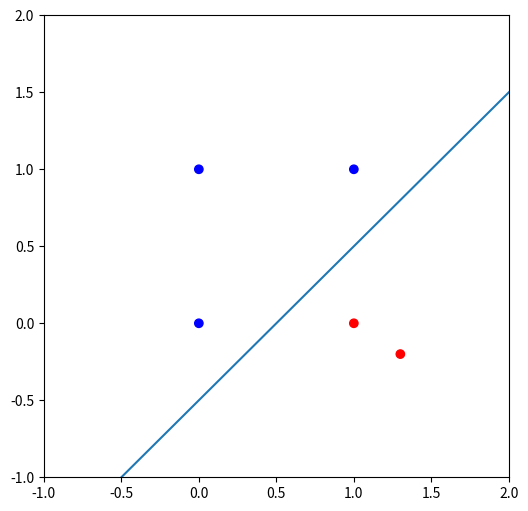
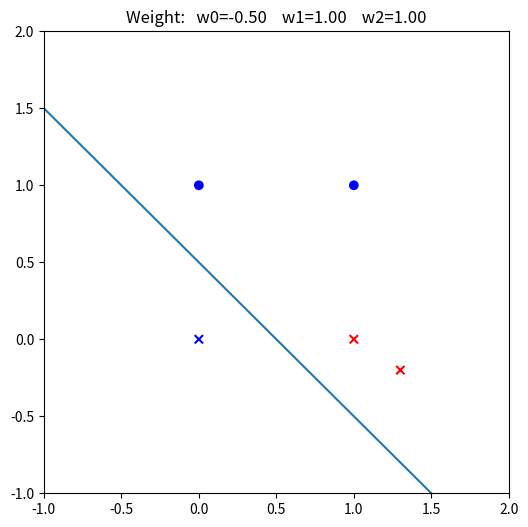
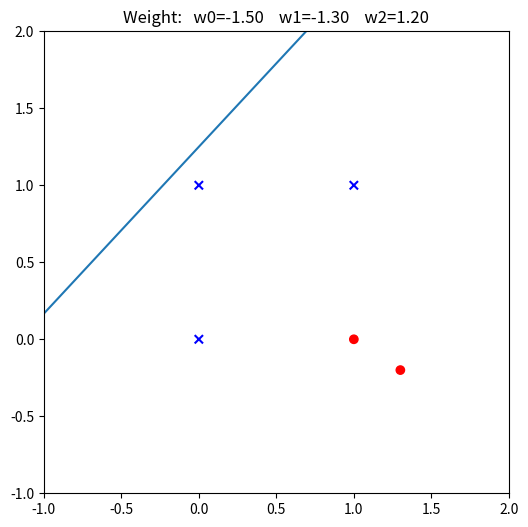
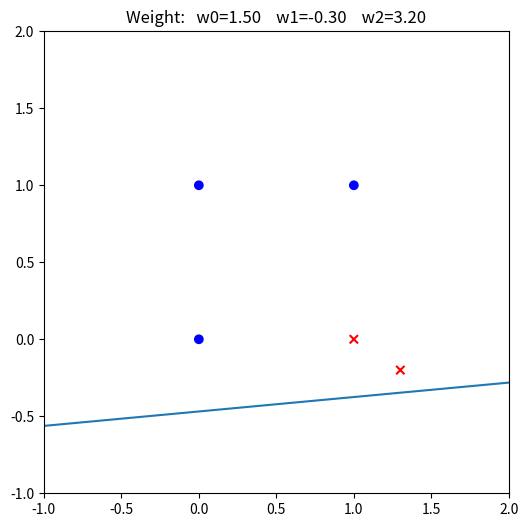
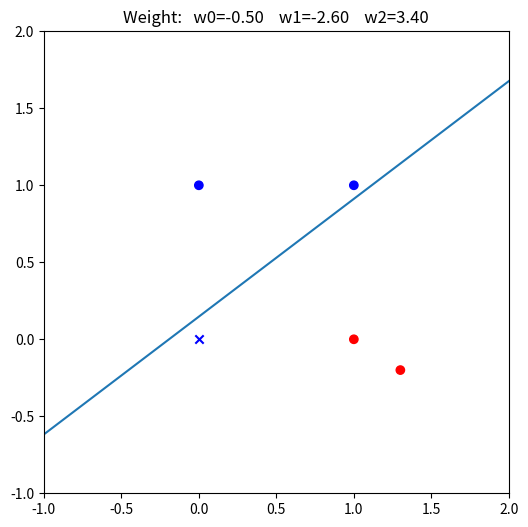
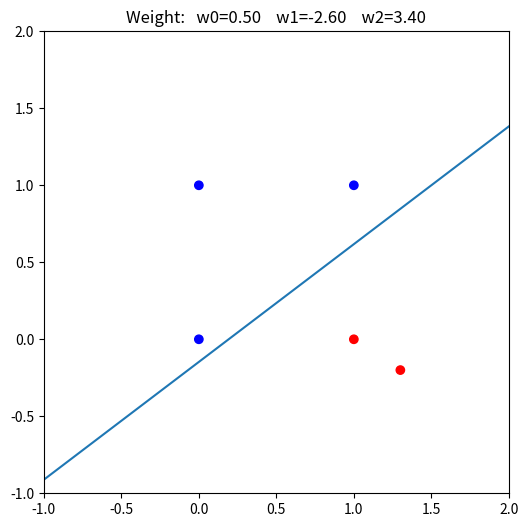
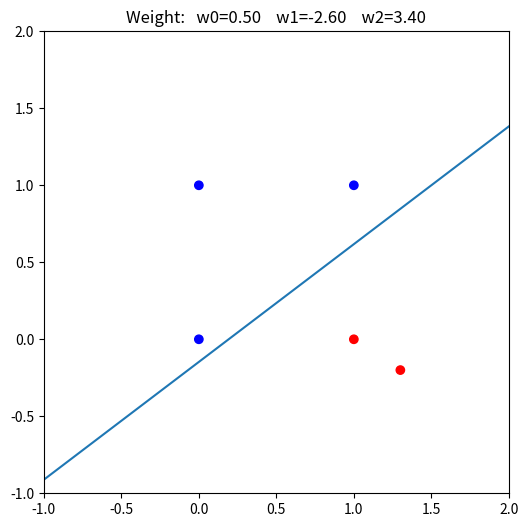

The matplotlib source for these figures, in order:
### ep01-1


import numpy as np
import matplotlib.pyplot as plt
#%matplotlib inline

# Create a numpy array with N points
xmin = ymin = -1
xmax =ymax = 2

X = np.asarray([[1.3, -0.2],[0,0],[0,1],[1,0],[1,1]])
print("Shape of array X: ", X.shape)
N = X.shape[0]
print("Number of examples: ", N)

# add a left column with 1's into X -- X extended,
# that way Xi has the same number of elements of the weight array
def add_column_of_ones(X):
    return np.hstack(( np.ones((X.shape[0],1)), X ) )
Xe = add_column_of_ones(X)
print("Shape of array Xe: ", Xe.shape)

# define a target weight vector
w_target = np.asarray([[0.5],[-1], [1]])
print("Shape of array w_target: ", w_target.shape)
print("Target weight array: \n", w_target)

# define y (class) values, based on the line defined by the target weight vector
y = np.sign(np.dot(Xe, w_target))
print("Shape of array y: ", y.shape)


# Plotting ...

# plot the line
a = -w_target[1] / w_target[2] # slope  -- we will have trouble if w_target[2]=0 ...
b = -w_target[0] / w_target[2] # intercept
x_l = np.linspace(xmin, xmax, 50)
y_l = a*x_l + b

plt.figure(figsize=(6,6))
plt.plot(x_l, y_l);
axes = plt.gca()
axes.set_xlim([xmin,xmax])
axes.set_ylim([xmin,ymax])

# Determine the colors of each of the examples
colors = ["blue" if y[i]==1 else "red" for i in range(N)]
print("color: ", colors)

# plot the examples
plt.scatter(X[:,0],X[:,1],c=colors)


### ep01-2


def plot_state(Xe,w,xmin=-1,xmax=2,ymin=-1,ymax=2):
    # compute yhat - prediction
    yhat = np.sign(np.dot(Xe,w))

    correct = np.where(y == yhat)[0]
    misclassified = np.where(y != yhat)[0]

    colors_o = ["blue" if y[i]==1 else "red" for i in correct]
    colors_x = ["blue" if y[i]==1 else "red" for i in misclassified]

    # plotting
    a = -w[1] / w[2] # slope
    b = -w[0] / w[2] # intercept
    x_l = np.linspace(-1, 2, 50)
    y_l = a*x_l + b

    plt.figure(figsize=(6,6))
    plt.plot(x_l, y_l);
    axes = plt.gca()
    axes.set_xlim([xmin,xmax])
    axes.set_ylim([ymin,ymax])
    plt.title("Weight:   w0=%.2f    w1=%.2f    w2=%.2f" %(w[0],w[1],w[2]))
    plt.scatter(X[correct,0],X[correct,1],c=colors_o, marker='o');
    plt.scatter(X[misclassified,0],X[misclassified,1],c=colors_x, marker='x');

    
# Starting weight vector <---- change as you wish (as long as w0[2] != 0)
w0 = np.asarray([[-0.5], [1] , [1]])
   
plot_state(Xe,w0)


### ep01-3


def perceptron(Xe,y,w0,plot=False):
    """
    Parameters:
       Xe   : ndarray (N,d+1) - it already has the 1's in column 0
       y    : ndarray (N,1)
       w0   : ndarray (d+1,1) - the initial weight vector
       plot : If True, plot the state at the beginning of each iteration
       
    Returns:
       w : ndarray (d+1,1) - the final weight vector
    """
    
    # START OF YOUR CODE:
    w = np.array(w0)

    while True:
        yhat = np.sign(np.dot(Xe,w))
        misclassified = np.where(y != yhat)[0]
        if misclassified.shape[0] == 0:
            break
        
        # w(t+1) = w(t) + y(t) * x(t)
        yx1 = np.multiply(y[misclassified], Xe[misclassified])
        yx2 = np.append(yx1, np.transpose(w), axis=0)
        yx3 = np.sum(yx2, axis = 0)
        yx4 = np.atleast_2d(yx3)
        w = np.transpose(yx4)

        if plot:
            plot_state(Xe, w)

    # END YOUR CODE
    
    return w


# Test your function for w0, X and y as defined above
w0 = np.asarray([[-0.5], [1] , [1]]) # <---- you can change it (as long as w0[2] != 0)
print("Initial weight vector=\n", w0)

w = perceptron(Xe,y,w0,plot=True)


# Print the final weight vector and plot the final graph using the function plot_state.
# START OF YOUR CODE:
print("Final weight vector=\n", w)
plot_state(Xe, w)

# END YOUR CODE
